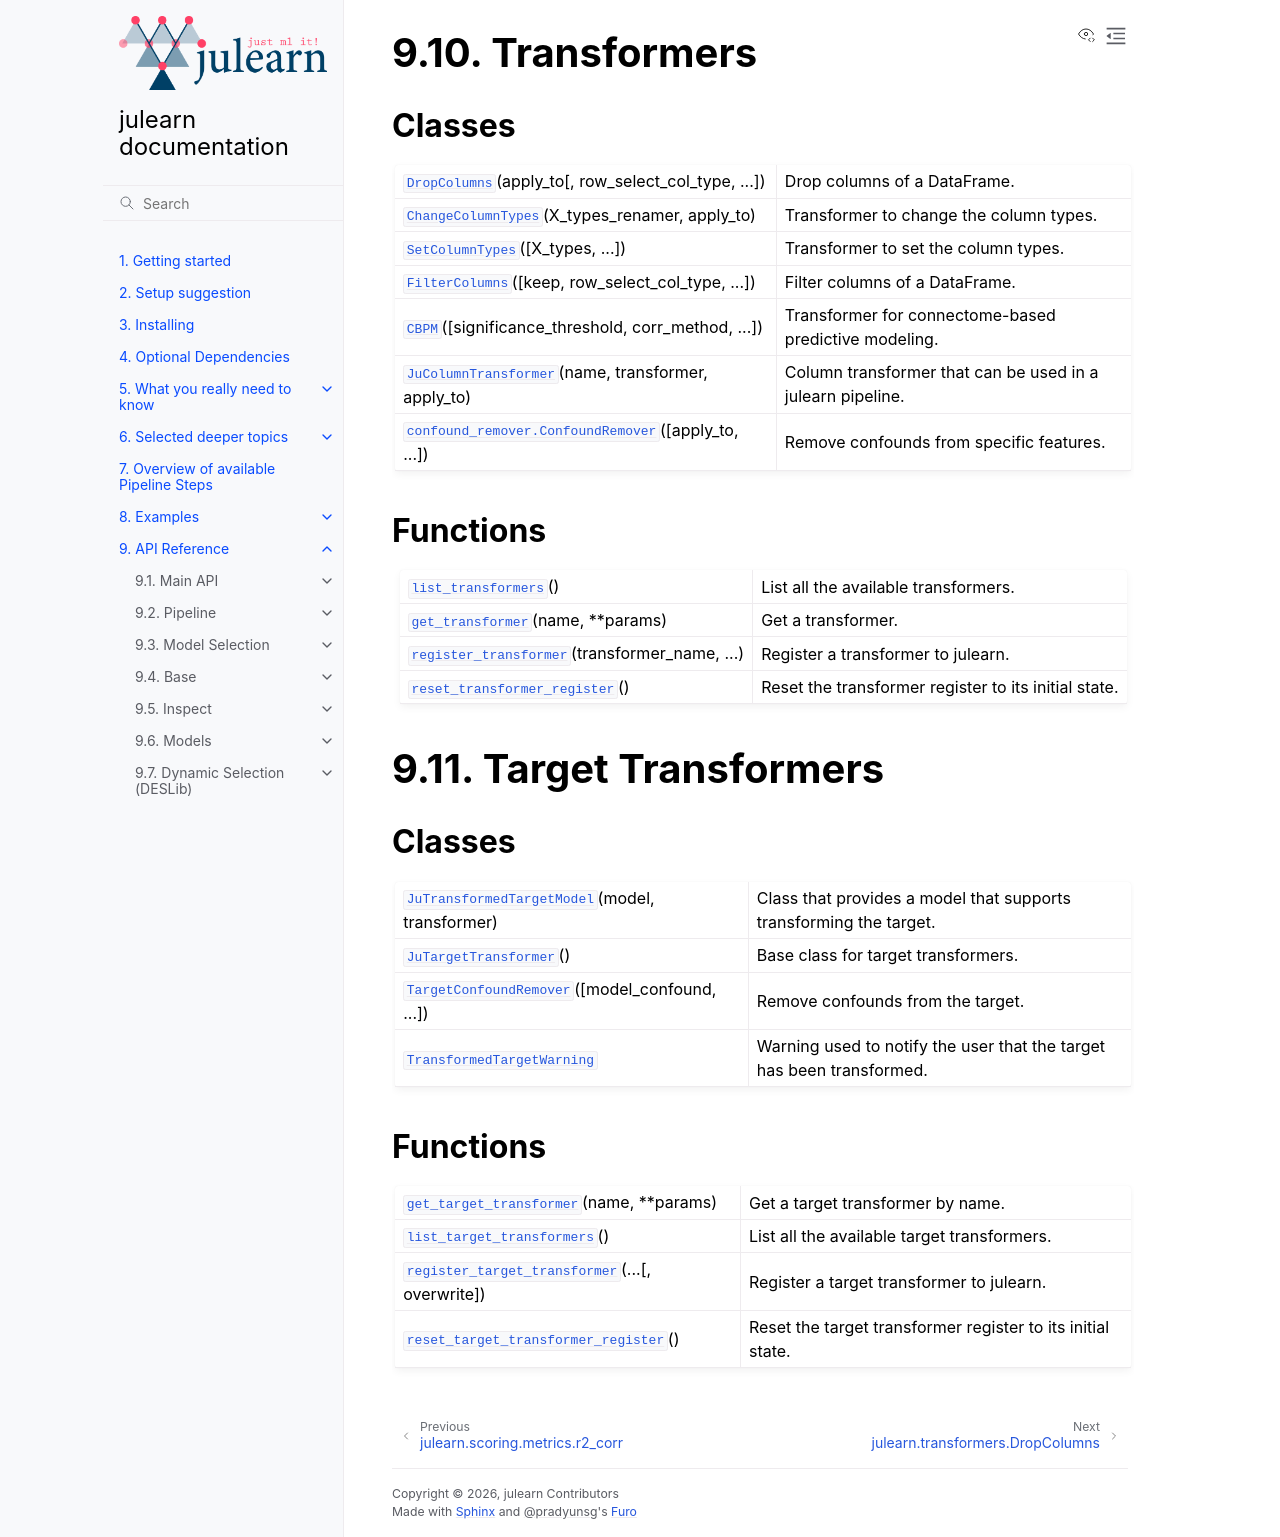

repository: juaml/julearn · page: main/api/transformers.html · generator: sphinx

Transformers
============

.. automodule:: julearn.transformers
   :no-members:
   :no-inherited-members:

Classes
-------

.. currentmodule:: julearn.transformers

.. autosummary::
   :toctree: generated/
   :template: class.rst

    DropColumns
    ChangeColumnTypes
    SetColumnTypes
    FilterColumns
    CBPM
    JuColumnTransformer
    confound_remover.ConfoundRemover

Functions
---------

.. currentmodule:: julearn.transformers

.. autosummary::
   :toctree: generated/
   :template: function.rst

    list_transformers
    get_transformer
    register_transformer
    reset_transformer_register

Target Transformers
===================

.. automodule:: julearn.transformers.target
   :no-members:
   :no-inherited-members:

Classes
-------

.. currentmodule:: julearn.transformers.target

.. autosummary::
   :toctree: generated/
   :template: class.rst

    JuTransformedTargetModel
    JuTargetTransformer
    TargetConfoundRemover
    TransformedTargetWarning

Functions
---------

.. currentmodule:: julearn.transformers.target

.. autosummary::
   :toctree: generated/
   :template: function.rst

    get_target_transformer
    list_target_transformers
    register_target_transformer
    reset_target_transformer_register
